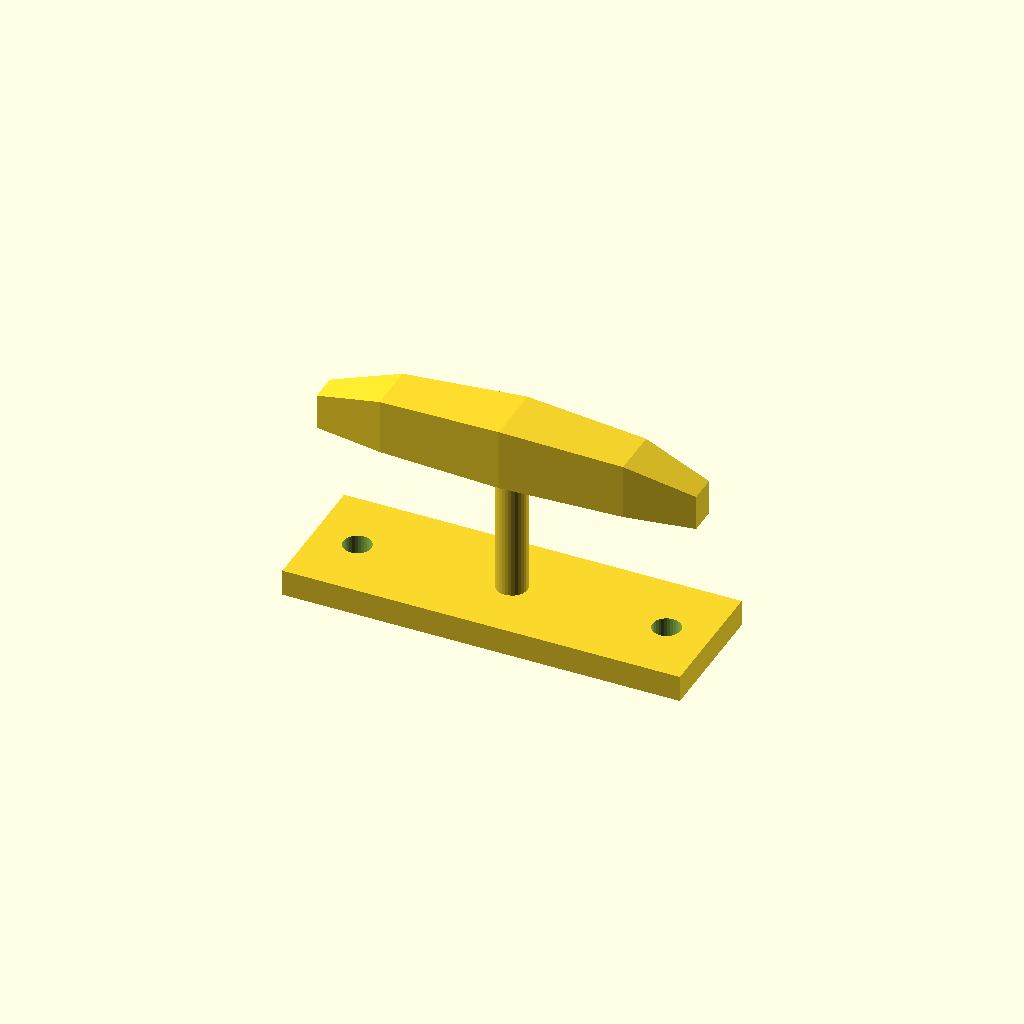
Cell 1: rendered with the file's own defaults.
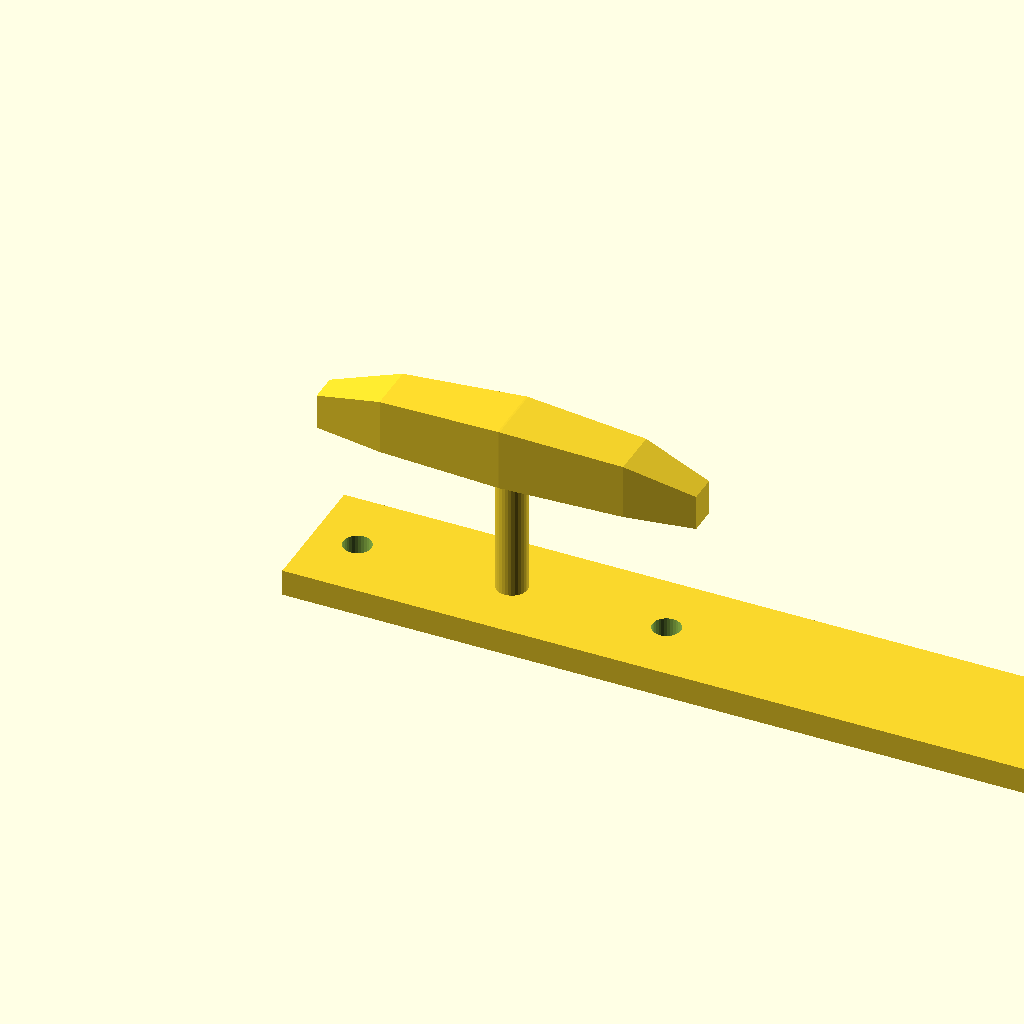
Cell 2: base_l = 180 (everything else at default).
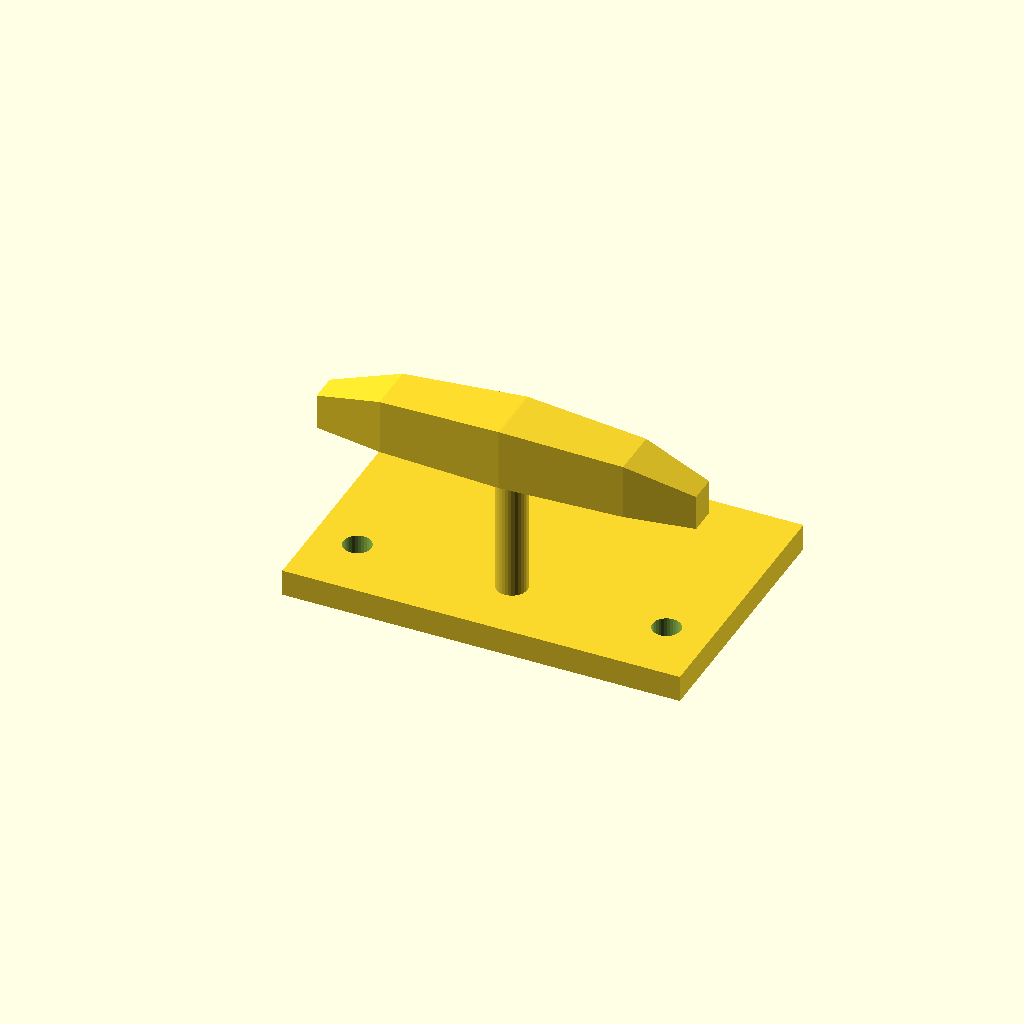
Cell 3 — base_w set to 60, the other parameters unchanged.
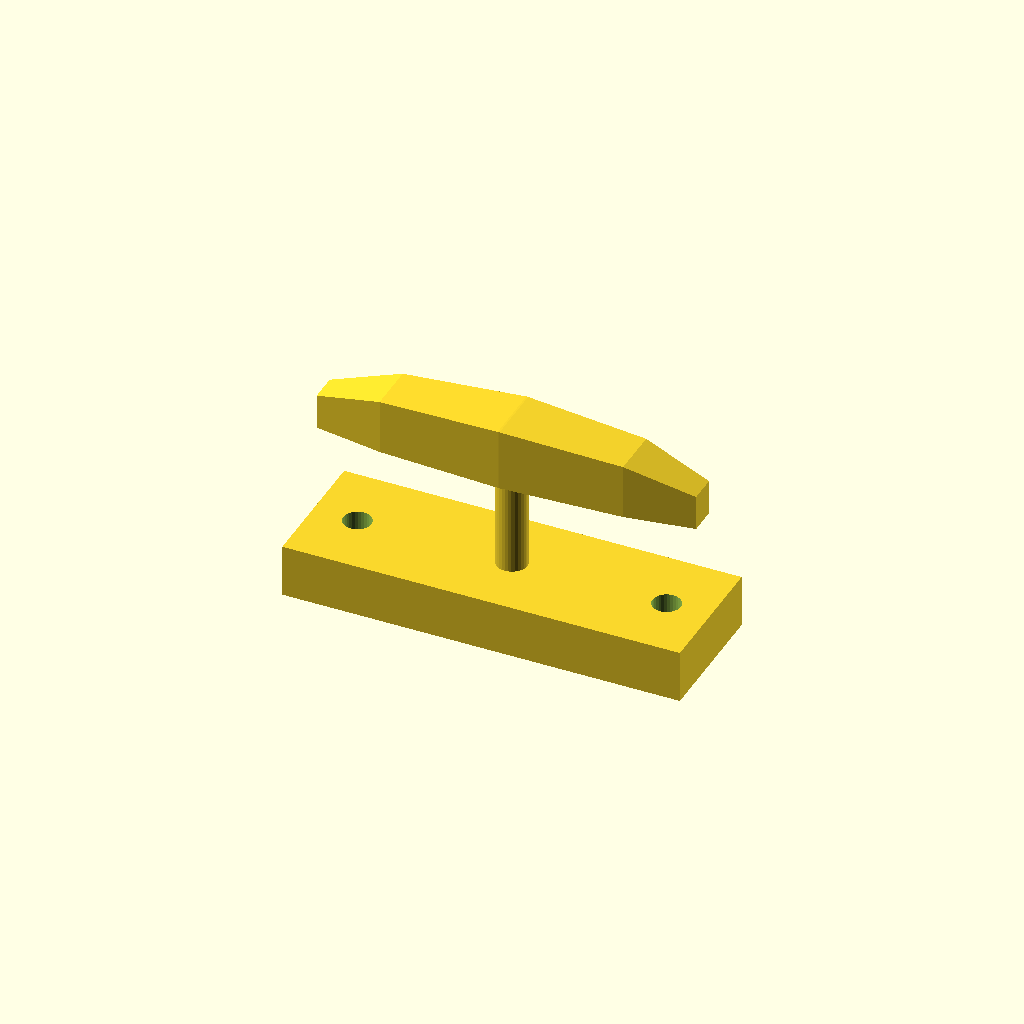
Cell 4 — base_t set to 12, the other parameters unchanged.
One fixed orthographic camera (rotation 55°, 0°, 25°; colour scheme Cornfield) for every cell.
The OpenSCAD source (optional_data/data/gen3/cleats/part_0058.scad):
$fn = 32;

// ----------------------------------------------------------------------
// Boat cleat: 90 mm base, horn 42 mm up
// ----------------------------------------------------------------------

// --- parameters (mm) ---
base_l = 90;              // base length
base_w = 30;              // base width
base_t = 6;               // base thickness
horn_len = 85.5;          // horn length
horn_d = 14;              // horn diameter at the middle
horn_z = 42;              // horn axis height
end_drop = 6;             // how far the horn tips drop
post_d = 7;               // centre post diameter
holes_d = 6.35;           // fixing holes
hole_x = 35;              // fixing hole spacing

difference() {
  union() {
    translate([-45, -15, 0]) cube([base_l, base_w, base_t]);
    /* centre post, sunk 1 mm into the base */
    translate([0, 0, 5]) cylinder(h = 37, d = post_d);
    /* horn: a hull chain of boxes, full in the middle and lighter at the tips */
    hull() {
      translate([-42.75, -3.15, 35]) cube([0.4, 6.3, 8], center = false);
      translate([-27.36, -5.6, 35]) cube([0.4, 11.2, 12.5], center = false);
    }
    hull() {
      translate([-27.36, -5.6, 35]) cube([0.4, 11.2, 12.5], center = false);
      translate([0, -7, 35]) cube([0.4, 14, 14], center = false);
    }
    hull() {
      translate([0, -7, 35]) cube([0.4, 14, 14], center = false);
      translate([27.36, -5.6, 35]) cube([0.4, 11.2, 12.5], center = false);
    }
    hull() {
      translate([27.36, -5.6, 35]) cube([0.4, 11.2, 12.5], center = false);
      translate([42.75, -3.15, 35]) cube([0.4, 6.3, 8], center = false);
    }
  }
  translate([-35, 0, -2.5]) cylinder(h = base_t + 5, d = holes_d);
  translate([35, 0, -2.5]) cylinder(h = base_t + 5, d = holes_d);
}
Customizer parameters (derived from the source; name, type, default, range or options):
base_l: number, default 90
base_w: number, default 30
base_t: number, default 6
horn_len: number, default 85.5
horn_d: number, default 14
horn_z: number, default 42
end_drop: number, default 6
post_d: number, default 7
holes_d: number, default 6.35
hole_x: number, default 35
